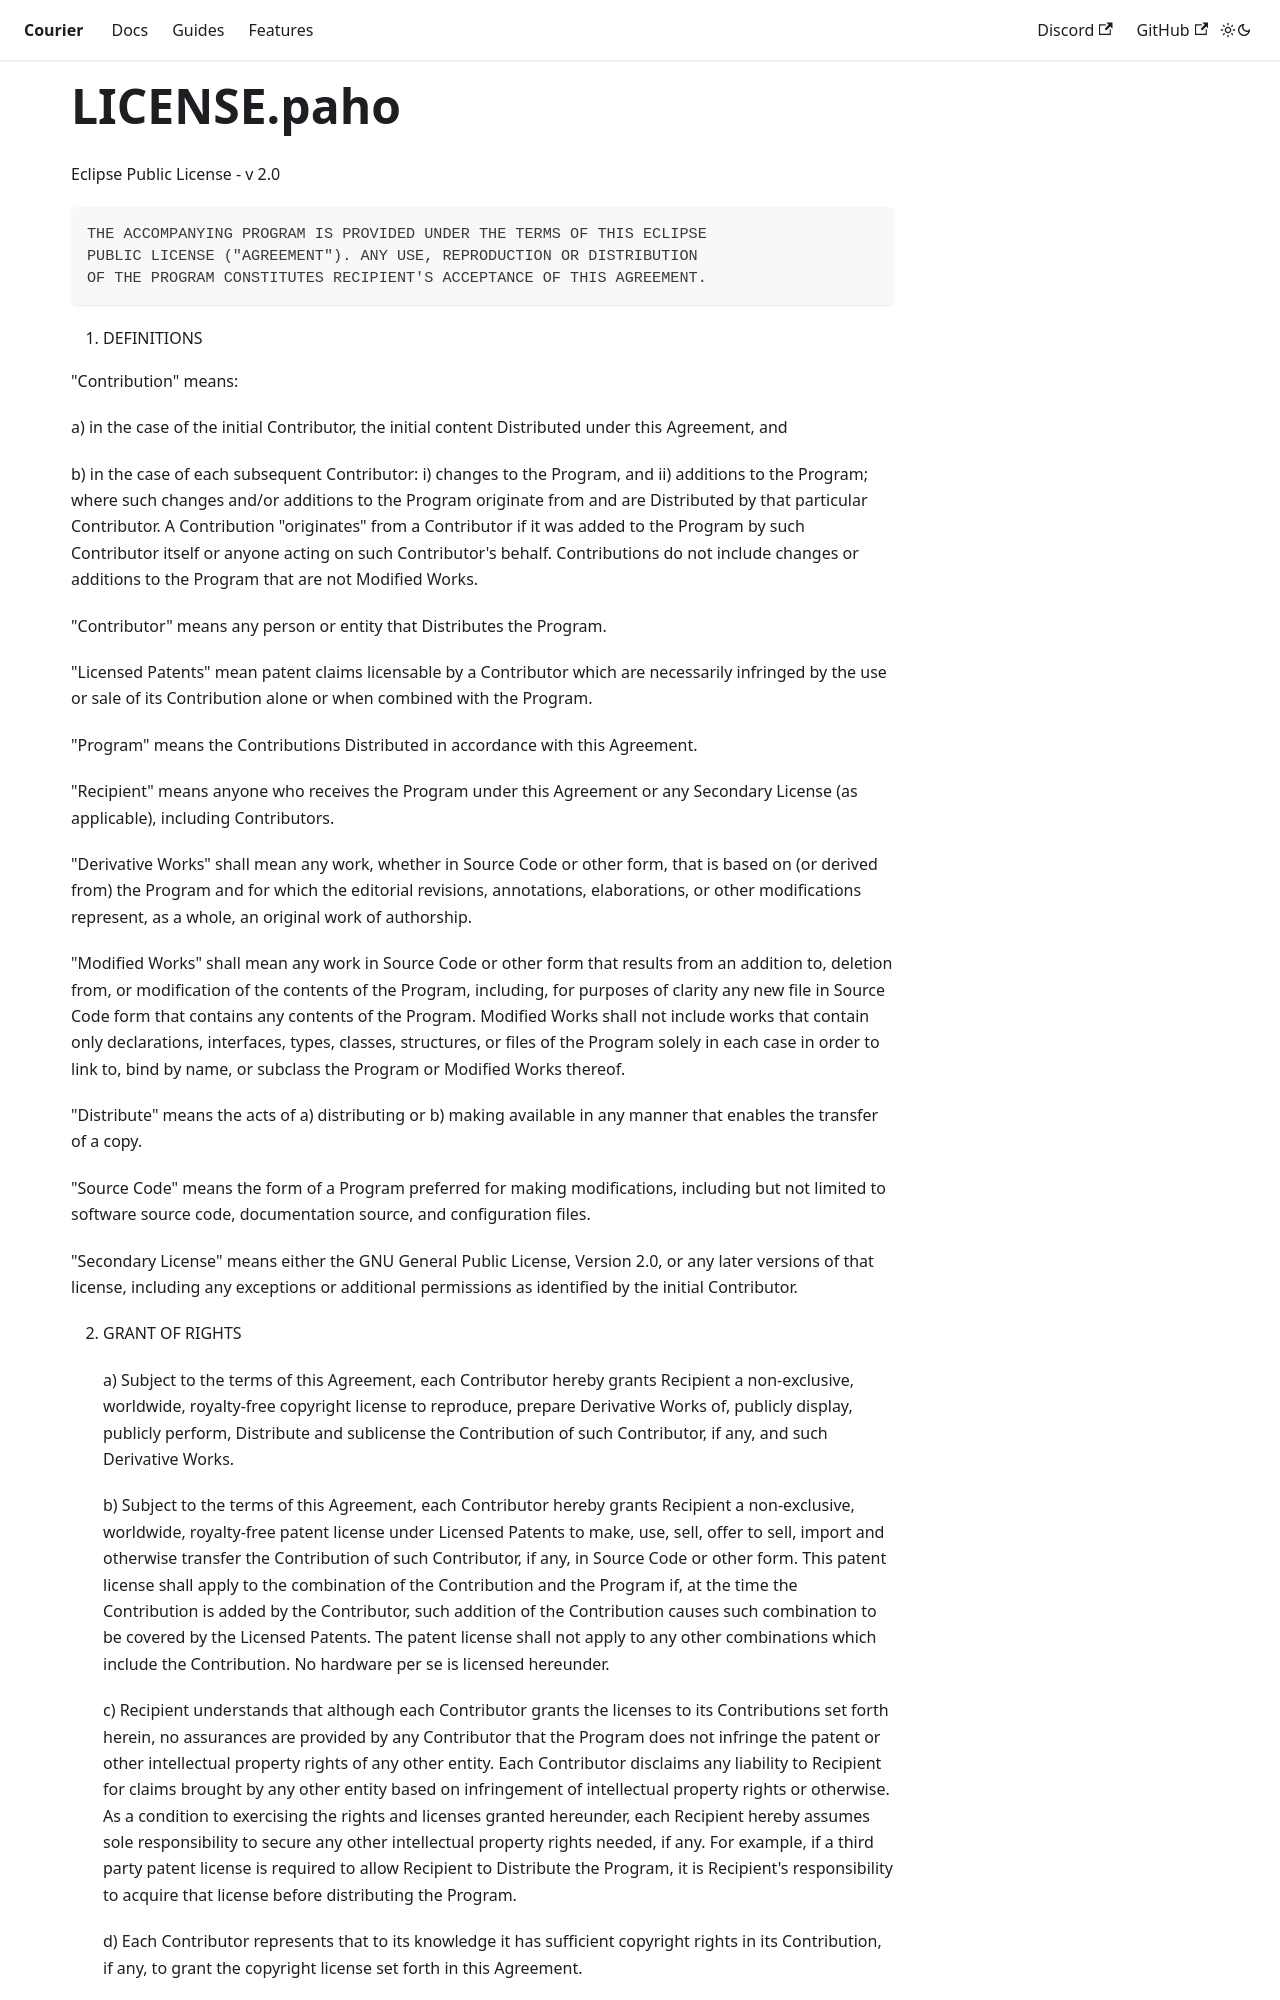

repository: gojek/courier-android · page: docs/LICENSE.paho/index.html · generator: docusaurus

Eclipse Public License - v 2.0

    THE ACCOMPANYING PROGRAM IS PROVIDED UNDER THE TERMS OF THIS ECLIPSE
    PUBLIC LICENSE ("AGREEMENT"). ANY USE, REPRODUCTION OR DISTRIBUTION
    OF THE PROGRAM CONSTITUTES RECIPIENT'S ACCEPTANCE OF THIS AGREEMENT.

1. DEFINITIONS

"Contribution" means:

  a) in the case of the initial Contributor, the initial content
     Distributed under this Agreement, and

  b) in the case of each subsequent Contributor:
     i) changes to the Program, and
     ii) additions to the Program;
  where such changes and/or additions to the Program originate from
  and are Distributed by that particular Contributor. A Contribution
  "originates" from a Contributor if it was added to the Program by
  such Contributor itself or anyone acting on such Contributor's behalf.
  Contributions do not include changes or additions to the Program that
  are not Modified Works.

"Contributor" means any person or entity that Distributes the Program.

"Licensed Patents" mean patent claims licensable by a Contributor which
are necessarily infringed by the use or sale of its Contribution alone
or when combined with the Program.

"Program" means the Contributions Distributed in accordance with this
Agreement.

"Recipient" means anyone who receives the Program under this Agreement
or any Secondary License (as applicable), including Contributors.

"Derivative Works" shall mean any work, whether in Source Code or other
form, that is based on (or derived from) the Program and for which the
editorial revisions, annotations, elaborations, or other modifications
represent, as a whole, an original work of authorship.

"Modified Works" shall mean any work in Source Code or other form that
results from an addition to, deletion from, or modification of the
contents of the Program, including, for purposes of clarity any new file
in Source Code form that contains any contents of the Program. Modified
Works shall not include works that contain only declarations,
interfaces, types, classes, structures, or files of the Program solely
in each case in order to link to, bind by name, or subclass the Program
or Modified Works thereof.

"Distribute" means the acts of a) distributing or b) making available
in any manner that enables the transfer of a copy.

"Source Code" means the form of a Program preferred for making
modifications, including but not limited to software source code,
documentation source, and configuration files.

"Secondary License" means either the GNU General Public License,
Version 2.0, or any later versions of that license, including any
exceptions or additional permissions as identified by the initial
Contributor.

2. GRANT OF RIGHTS

  a) Subject to the terms of this Agreement, each Contributor hereby
  grants Recipient a non-exclusive, worldwide, royalty-free copyright
  license to reproduce, prepare Derivative Works of, publicly display,
  publicly perform, Distribute and sublicense the Contribution of such
  Contributor, if any, and such Derivative Works.

  b) Subject to the terms of this Agreement, each Contributor hereby
  grants Recipient a non-exclusive, worldwide, royalty-free patent
  license under Licensed Patents to make, use, sell, offer to sell,
  import and otherwise transfer the Contribution of such Contributor,
  if any, in Source Code or other form. This patent license shall
  apply to the combination of the Contribution and the Program if, at
  the time the Contribution is added by the Contributor, such addition
  of the Contribution causes such combination to be covered by the
  Licensed Patents. The patent license shall not apply to any other
  combinations which include the Contribution. No hardware per se is
  licensed hereunder.

  c) Recipient understands that although each Contributor grants the
  licenses to its Contributions set forth herein, no assurances are
  provided by any Contributor that the Program does not infringe the
  patent or other intellectual property rights of any other entity.
  Each Contributor disclaims any liability to Recipient for claims
  brought by any other entity based on infringement of intellectual
  property rights or otherwise. As a condition to exercising the
  rights and licenses granted hereunder, each Recipient hereby
  assumes sole responsibility to secure any other intellectual
  property rights needed, if any. For example, if a third party
  patent license is required to allow Recipient to Distribute the
  Program, it is Recipient's responsibility to acquire that license
  before distributing the Program.

  d) Each Contributor represents that to its knowledge it has
  sufficient copyright rights in its Contribution, if any, to grant
  the copyright license set forth in this Agreement.
